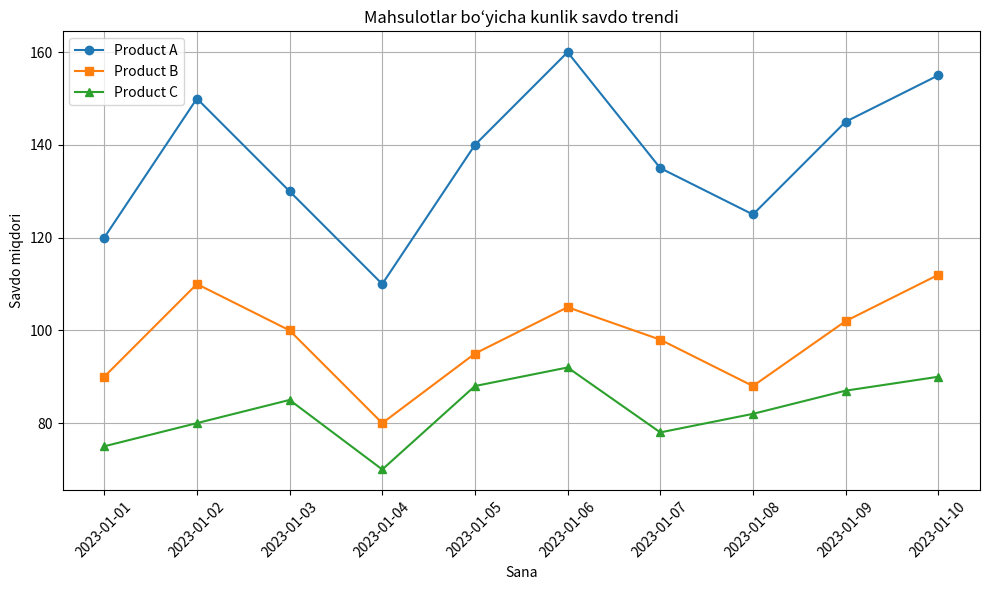

Source code (Python):
import pandas as pd

data1 = {
    'Student_ID': [1, 2, 3, 4, 5, 6, 7, 8, 9, 10],
    'Math': [85, 90, 78, 92, 88, 95, 89, 79, 83, 91],
    'English': [78, 85, 88, 80, 92, 87, 90, 84, 79, 88],
    'Science': [90, 92, 85, 88, 94, 79, 83, 91, 87, 89]
}

df1 = pd.DataFrame(data1)

# Har bir talabaning o'rtacha bahosini hisoblash
df1["Average_Grade"] = df1[["Math", "English", "Science"]].mean(axis=1)

# Natijani ko‘rish
print(df1)
# Avvalgi koddan foydalanib, har bir talabaga o'rtacha baho hisoblangan bo'lishi kerak
# Agar hisoblanmagan bo‘lsa, quyidagicha qo‘shing:
df1["Average_Grade"] = df1[["Math", "English", "Science"]].mean(axis=1)

# Eng yuqori o‘rtacha bahoga ega talaba
top_student = df1.loc[df1["Average_Grade"].idxmax()]

# Natijani chiqarish
print("Eng yuqori o‘rtacha bahoga ega talaba:")
print(top_student)


# 'Total' ustunini qo'shish (Math + English + Science)
df1["Total"] = df1[["Math", "English", "Science"]].sum(axis=1)

# Natijani chiqarish
print(df1)


# Har bir mahsulot bo'yicha umumiy savdo hajmi
data2 = {
    'Date': pd.date_range(start='2023-01-01', periods=10),
    'Product_A': [120, 150, 130, 110, 140, 160, 135, 125, 145, 155],
    'Product_B': [90, 110, 100, 80, 95, 105, 98, 88, 102, 112],
    'Product_C': [75, 80, 85, 70, 88, 92, 78, 82, 87, 90]
}

df2 = pd.DataFrame(data2)

total_sales = df2[["Product_A", "Product_B", "Product_C"]].sum()

# Natijani chiqarish
print("Har bir mahsulot bo'yicha umumiy savdo hajmi:\n")
print(total_sales)


# Har bir kun uchun umumiy savdoni hisoblash
# Har bir mahsulot bo'yicha umumiy savdo hajmi
data2 = {
    'Date': pd.date_range(start='2023-01-01', periods=10),
    'Product_A': [120, 150, 130, 110, 140, 160, 135, 125, 145, 155],
    'Product_B': [90, 110, 100, 80, 95, 105, 98, 88, 102, 112],
    'Product_C': [75, 80, 85, 70, 88, 92, 78, 82, 87, 90]
}

df2 = pd.DataFrame(data2)

df2["Total_Sales"] = df2[["Product_A", "Product_B", "Product_C"]].sum(axis=1)

# Eng yuqori savdo bo‘lgan sanani topish
max_sales_date = df2.loc[df2["Total_Sales"].idxmax(), "Date"]

# Natijani chiqarish
print("Eng ko‘p savdo bo‘lgan sana:", max_sales_date)


# Har bir mahsulot uchun kunlik foiz o‘zgarishini hisoblash
percentage_change = df2[["Product_A", "Product_B", "Product_C"]].pct_change() * 100

# Natijani yaxlitlab chiqaramiz
percentage_change = percentage_change.round(2)

# Natijani chiqarish
print("Kunlik foiz o‘zgarishlari (%):\n")
print(percentage_change)


import matplotlib.pyplot as plt

# Grafikka o‘lcham berish
plt.figure(figsize=(10, 6))

# Har bir mahsulot uchun chiziq chizish
plt.plot(df2["Date"], df2["Product_A"], label="Product A", marker='o')
plt.plot(df2["Date"], df2["Product_B"], label="Product B", marker='s')
plt.plot(df2["Date"], df2["Product_C"], label="Product C", marker='^')

# Grafik elementlarini sozlash
plt.title("Mahsulotlar bo‘yicha kunlik savdo trendi")
plt.xlabel("Sana")
plt.ylabel("Savdo miqdori")
plt.legend()
plt.grid(True)
plt.xticks(rotation=45)

# Grafikni chiqarish
plt.tight_layout()
plt.show()
